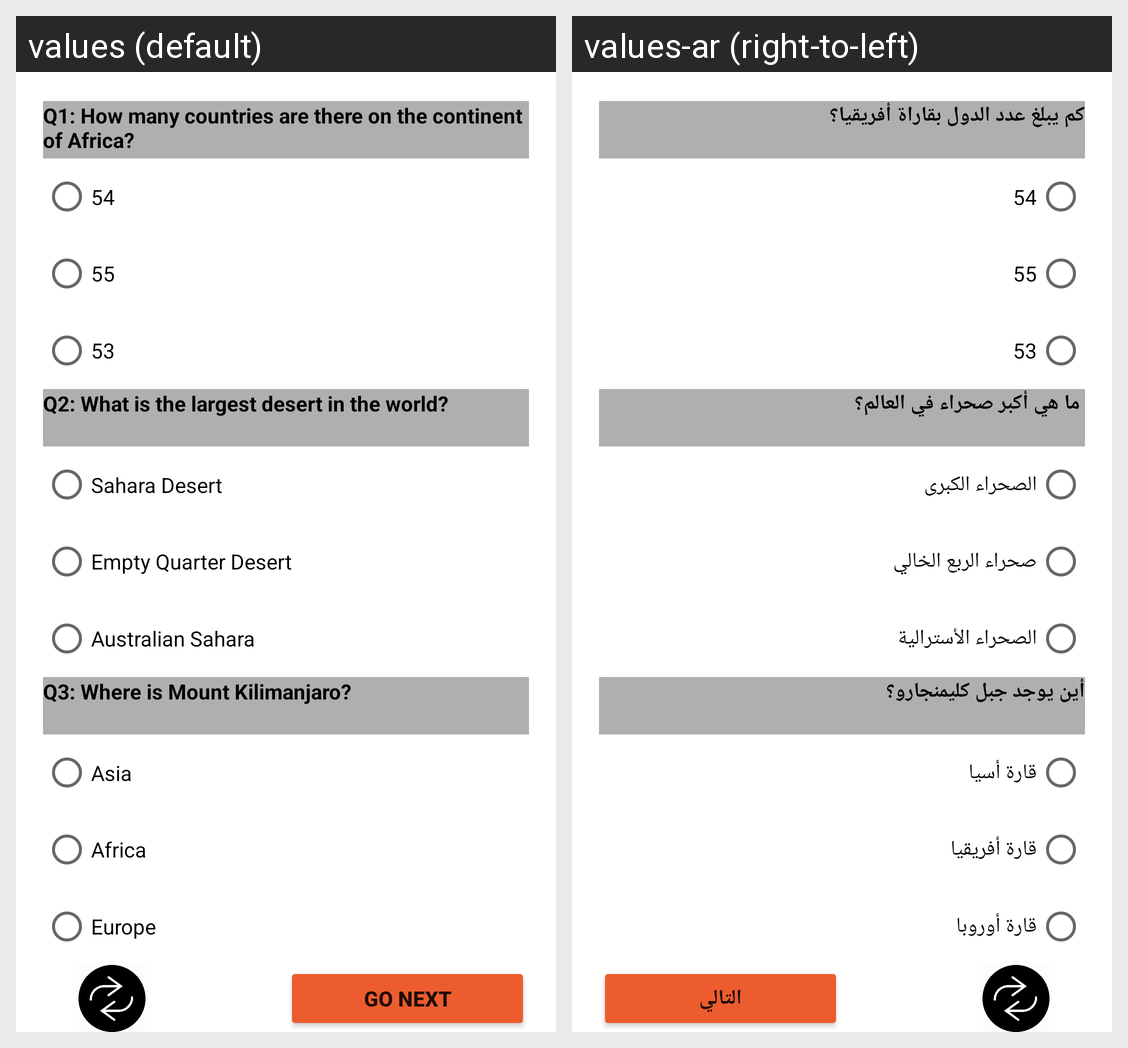

For this localized Android screen grid, give each drawn string resource with its value in every locale shown.
Android screen res/layout/fragment_geography_level1.xml rendered under 2 locales, left to right: values (default), values-ar (right-to-left). Device: Nexus 5 (rendered at 1080×1920; each locale shown at half size, 540×960, under a caption strip naming it); theme Theme.DecisionGame.
Strings drawn on this screen, with the default value and each locale's value (text and hints the layout hard-codes, and strings that could not be matched under every locale, appear in the picture but are not listed):

Q1LV1Geography
  values: Q1: How many countries are there on the continent of Africa?
  values-ar: كم يبلغ عدد الدول بقاراة أفريقيا؟

Q2LV1Geography
  values: Q2: What is the largest desert in the world?
  values-ar:  ما هي أكبر صحراء في العالم؟

Q3LV1Geography
  values: Q3: Where is Mount Kilimanjaro?
  values-ar: أين يوجد جبل كليمنجارو؟

go_next
  values: GO NEXT
  values-ar: التالي

S1C1LV1Geography
  values: 54
  values-ar: 54  [not translated; the default value is used]

S1C2LV1Geography
  values: 55
  values-ar: 55  [not translated; the default value is used]

S1C3LV1Geography
  values: 53
  values-ar: 53  [not translated; the default value is used]

S2C1LV1Geography
  values: Sahara Desert
  values-ar: الصحراء الكبرى

S2C2LV1Geography
  values: Empty Quarter Desert
  values-ar: صحراء الربع الخالي

S2C3LV1Geography
  values: Australian Sahara
  values-ar: الصحراء الأسترالية

S3C1LV1Geography
  values: Asia
  values-ar: قارة أسيا

S3C2LV1Geography
  values: Africa
  values-ar: قارة أفريقيا

S3C3LV1Geography
  values: Europe
  values-ar: قارة أوروبا
